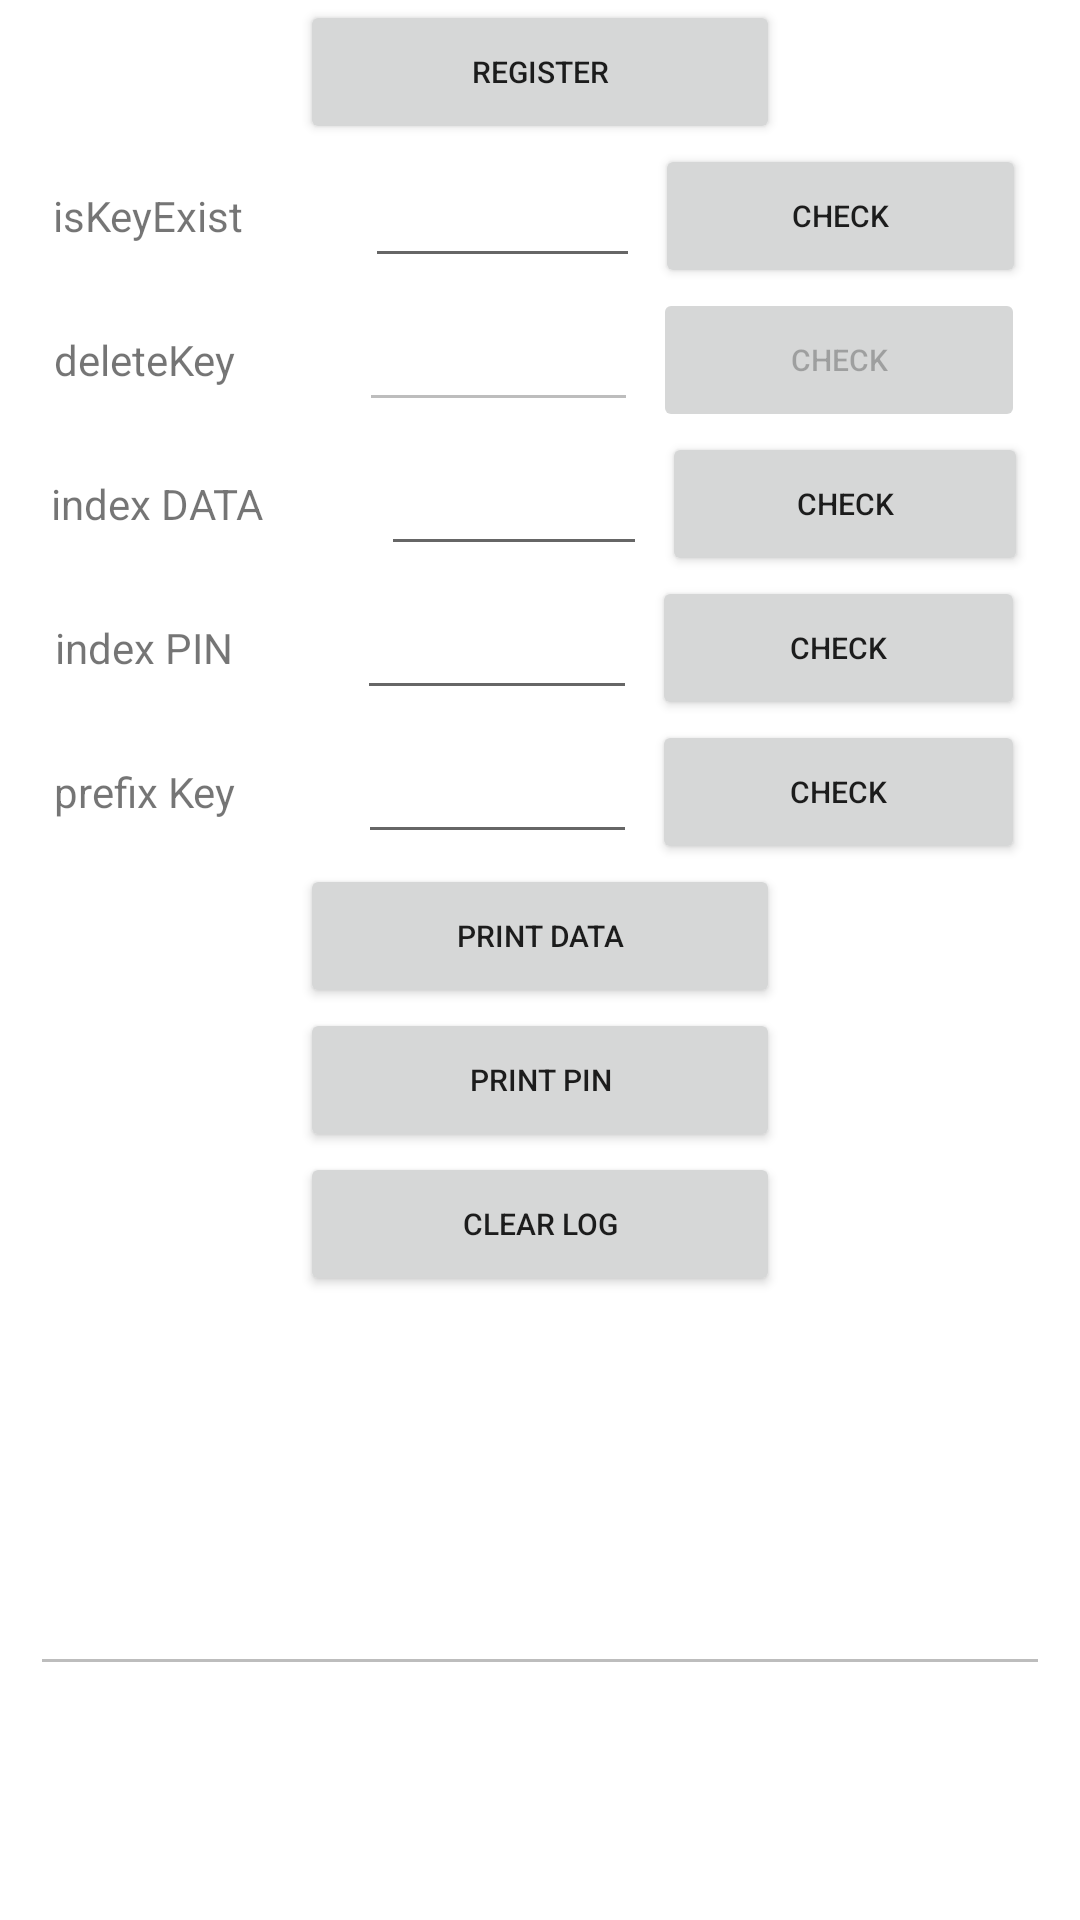

This screen was rendered from an Android layout file. Write that file and the resources it references.
<!-- AndroidManifest.xml: application theme Theme.DemoAccLib -->
<!-- res/layout/activity_key_dukpt.xml -->
<?xml version="1.0" encoding="utf-8"?>
<LinearLayout xmlns:android="http://schemas.android.com/apk/res/android"
    xmlns:app="http://schemas.android.com/apk/res-auto"
    xmlns:tools="http://schemas.android.com/tools"
    android:layout_width="match_parent"
    android:layout_height="match_parent"
    android:orientation="vertical"
    tools:context=".feature.demo_pay.KeyDukptActivity">

    <Button
        android:id="@+id/btnRegister"
        android:layout_width="match_parent"
        android:layout_height="wrap_content"
        android:text="REGISTER"
        android:textSize="10dp"
        android:layout_marginLeft="100dp"
        android:layout_marginRight="100dp"/>

    <LinearLayout
        android:layout_width="match_parent"
        android:layout_height="wrap_content"
        android:layout_gravity="center_vertical"
        android:gravity="center"
        android:weightSum="5"
        android:orientation="horizontal">

        <TextView
            android:layout_width="wrap_content"
            android:layout_height="wrap_content"
            android:layout_weight="1"
            android:text="isKeyExist"/>

        <EditText
            android:id="@+id/et_exist"
            android:layout_width="wrap_content"
            android:layout_height="wrap_content"
            android:layout_gravity="center"
            android:gravity="center"
            android:maxLength="2"
            android:inputType="number"
            android:layout_marginLeft="5dp"
            android:layout_marginRight="5dp"
            android:layout_weight="2"/>

        <Button
            android:id="@+id/btnExist"
            android:layout_width="wrap_content"
            android:layout_height="wrap_content"
            android:layout_weight="1"
            android:text="CHECK"
            android:textSize="10dp"/>

    </LinearLayout>

    <LinearLayout
        android:layout_width="match_parent"
        android:layout_height="wrap_content"
        android:layout_gravity="center_vertical"
        android:gravity="center"
        android:weightSum="5"
        android:orientation="horizontal">

        <TextView
            android:layout_width="wrap_content"
            android:layout_height="wrap_content"
            android:layout_weight="1"
            android:text="deleteKey"/>

        <EditText
            android:id="@+id/etDelete"
            android:layout_width="wrap_content"
            android:layout_height="wrap_content"
            android:layout_gravity="center"
            android:gravity="center"
            android:maxLength="2"
            android:inputType="number"
            android:layout_marginLeft="5dp"
            android:layout_marginRight="5dp"
            android:layout_weight="2"
            android:enabled="false"/>

        <Button
            android:id="@+id/btnDelete"
            android:layout_width="wrap_content"
            android:layout_height="wrap_content"
            android:layout_weight="1"
            android:text="CHECK"
            android:textSize="10dp"
            android:enabled="false"/>

    </LinearLayout>

    <LinearLayout
        android:layout_width="match_parent"
        android:layout_height="wrap_content"
        android:layout_gravity="center_vertical"
        android:gravity="center"
        android:weightSum="5"
        android:orientation="horizontal">

        <TextView
            android:layout_width="wrap_content"
            android:layout_height="wrap_content"
            android:layout_weight="1"
            android:text="index DATA"/>

        <EditText
            android:id="@+id/etDukptData"
            android:layout_width="wrap_content"
            android:layout_height="wrap_content"
            android:layout_gravity="center"
            android:gravity="center"
            android:maxLength="2"
            android:inputType="number"
            android:layout_marginLeft="5dp"
            android:layout_marginRight="5dp"
            android:layout_weight="2"/>

        <Button
            android:id="@+id/btnDukptData"
            android:layout_width="wrap_content"
            android:layout_height="wrap_content"
            android:layout_weight="1"
            android:text="CHECK"
            android:textSize="10dp"/>

    </LinearLayout>

    <LinearLayout
        android:layout_width="match_parent"
        android:layout_height="wrap_content"
        android:layout_gravity="center_vertical"
        android:gravity="center"
        android:weightSum="5"
        android:orientation="horizontal">

        <TextView
            android:layout_width="wrap_content"
            android:layout_height="wrap_content"
            android:layout_weight="1"
            android:text="index PIN"/>

        <EditText
            android:id="@+id/etDukptPin"
            android:layout_width="wrap_content"
            android:layout_height="wrap_content"
            android:layout_gravity="center"
            android:gravity="center"
            android:maxLength="2"
            android:inputType="number"
            android:layout_marginLeft="5dp"
            android:layout_marginRight="5dp"
            android:layout_weight="2"/>

        <Button
            android:id="@+id/btnDukptPin"
            android:layout_width="wrap_content"
            android:layout_height="wrap_content"
            android:layout_weight="1"
            android:text="CHECK"
            android:textSize="10dp"/>

    </LinearLayout>

    <LinearLayout
        android:layout_width="match_parent"
        android:layout_height="wrap_content"
        android:layout_gravity="center_vertical"
        android:gravity="center"
        android:weightSum="5"
        android:orientation="horizontal">

        <TextView
            android:layout_width="wrap_content"
            android:layout_height="wrap_content"
            android:layout_weight="1"
            android:text="prefix Key"/>

        <EditText
            android:id="@+id/etPrefix"
            android:layout_width="wrap_content"
            android:layout_height="wrap_content"
            android:layout_gravity="center"
            android:gravity="center"
            android:maxLength="4"
            android:inputType="number"
            android:layout_marginLeft="5dp"
            android:layout_marginRight="5dp"
            android:layout_weight="2"/>

        <Button
            android:id="@+id/btnPrefix"
            android:layout_width="wrap_content"
            android:layout_height="wrap_content"
            android:layout_weight="1"
            android:text="CHECK"
            android:textSize="10dp"/>

    </LinearLayout>

    <Button
        android:id="@+id/btnPrintData"
        android:layout_width="match_parent"
        android:layout_height="wrap_content"
        android:text="print data"
        android:textSize="10dp"
        android:layout_marginLeft="100dp"
        android:layout_marginRight="100dp"/>

    <Button
        android:id="@+id/btnPrintPin"
        android:layout_width="match_parent"
        android:layout_height="wrap_content"
        android:text="print pin"
        android:textSize="10dp"
        android:layout_marginLeft="100dp"
        android:layout_marginRight="100dp"/>

    <Button
        android:id="@+id/btnClear"
        android:layout_width="match_parent"
        android:layout_height="wrap_content"
        android:text="clear log"
        android:textSize="10dp"
        android:layout_marginLeft="100dp"
        android:layout_marginRight="100dp"/>
    <EditText
        android:id="@+id/et_log"
        android:layout_width="match_parent"
        android:layout_height="120dp"
        android:layout_margin="10dp"
        android:textSize="10dp"
        android:textColor="@color/black"
        android:inputType="text|textMultiLine"
        android:gravity="bottom"
        android:enabled="false"
        android:focusable="true"
        android:clickable="false"/>

</LinearLayout>
<!-- resources referenced by this layout -->
<resources>
  <style name="Theme.DemoAccLib" parent="Theme.MaterialComponents.DayNight.DarkActionBar">
          
          <item name="colorPrimary">@color/purple_500</item>
          <item name="colorPrimaryVariant">@color/purple_700</item>
          <item name="colorOnPrimary">@color/white</item>
          
          <item name="colorSecondary">@color/teal_200</item>
          <item name="colorSecondaryVariant">@color/teal_700</item>
          <item name="colorOnSecondary">@color/black</item>
          
          <item name="android:statusBarColor" tools:targetApi="l">?attr/colorPrimaryVariant</item>
          
      </style>
  <!-- not gathered from this repository: default colours our renderer supplied (Android Studio template values) -->
  <color name="purple_500">#FF6200EE</color>
  <color name="purple_700">#FF3700B3</color>
  <color name="teal_200">#FF03DAC5</color>
  <color name="teal_700">#FF018786</color>
  <color name="black">#FF000000</color>
  <color name="white">#FFFFFFFF</color>
</resources>
